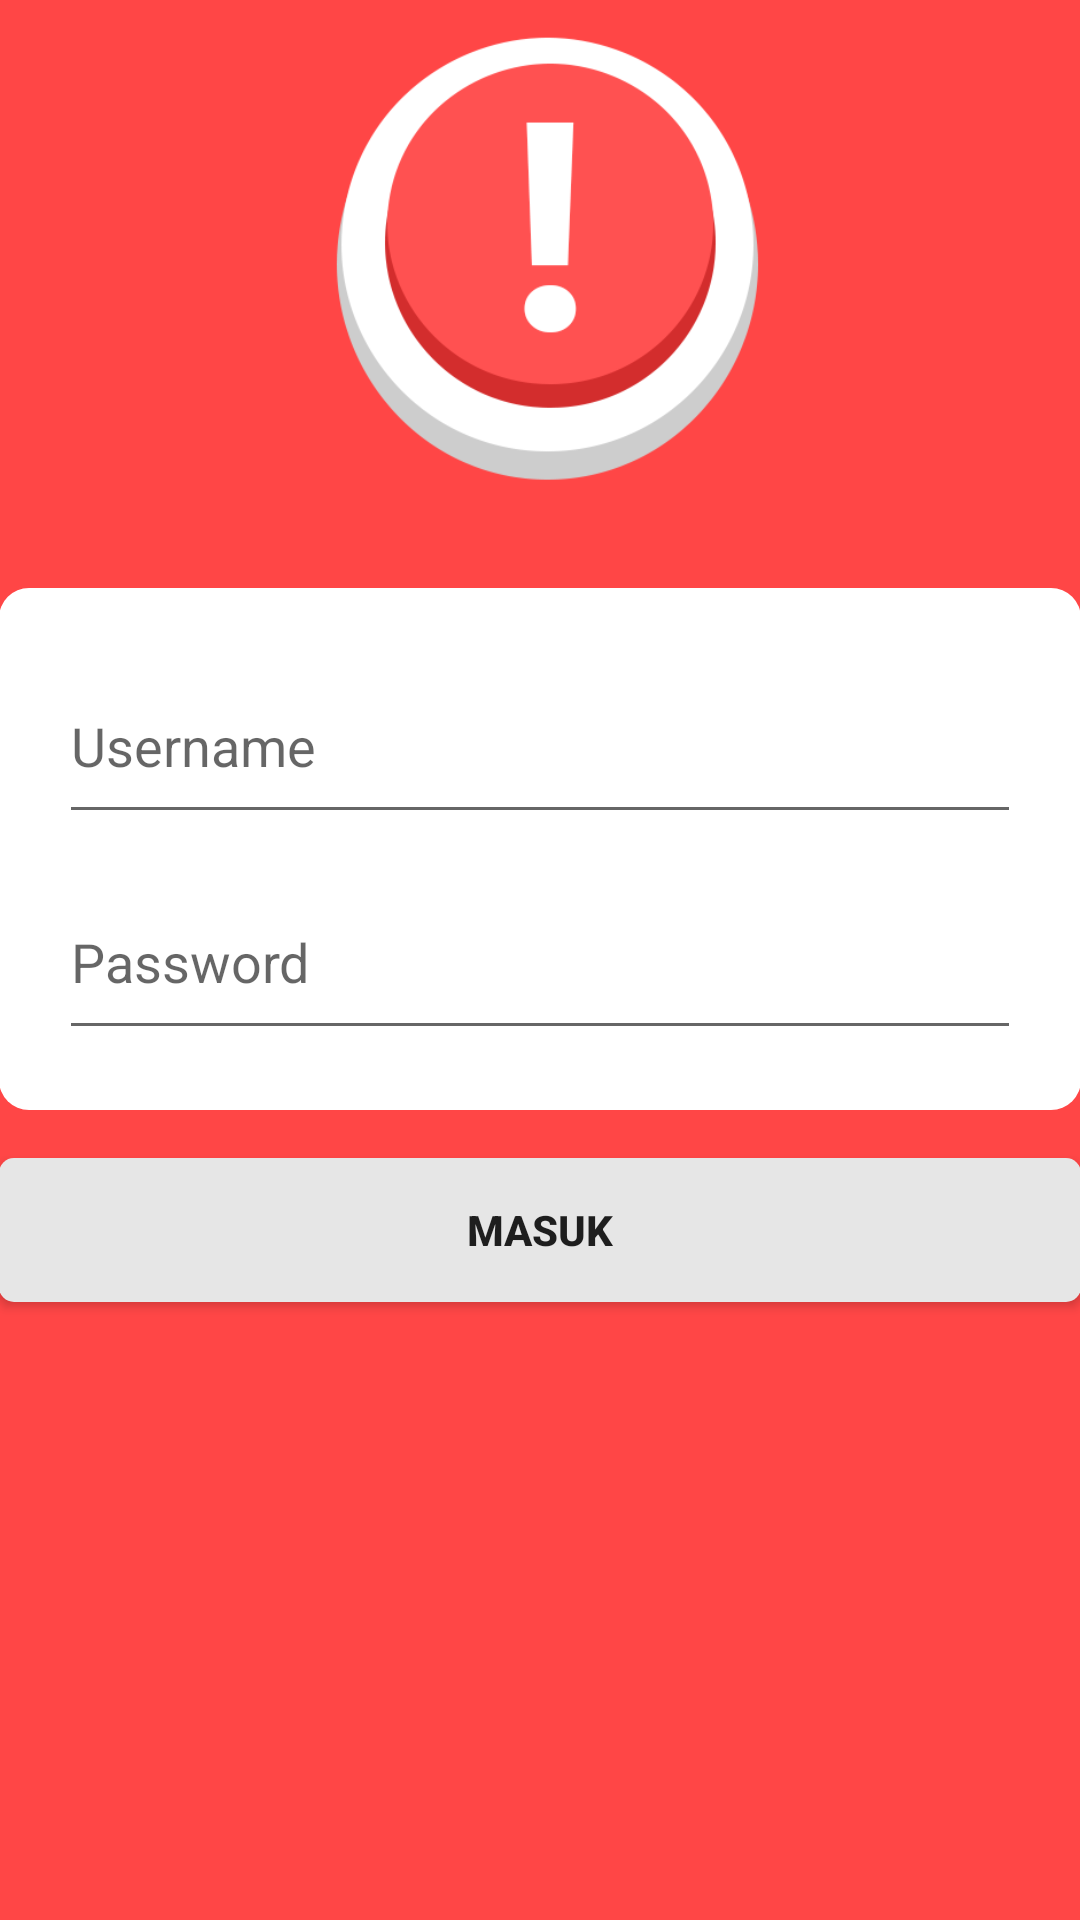

Produce the Android XML layout that renders to this screen, including the resource entries it uses.
<!-- AndroidManifest.xml: application theme AppTheme -->
<!-- res/layout/activity_login.xml -->
<LinearLayout xmlns:android="http://schemas.android.com/apk/res/android"
    xmlns:tools="http://schemas.android.com/tools" android:layout_width="match_parent"
    android:layout_height="match_parent" android:gravity="center_horizontal"
    android:orientation="vertical" android:paddingBottom="@dimen/activity_vertical_margin"
    android:paddingLeft="@dimen/activity_horizontal_margin"
    android:paddingRight="@dimen/activity_horizontal_margin"
    android:paddingTop="@dimen/activity_vertical_margin"
    android:background="#ff4646"
    tools:context="com.example.arrivaldwis.tombolpanic.LoginActivity">

    
    <ProgressBar android:id="@+id/login_progress" style="?android:attr/progressBarStyleLarge"
        android:layout_width="wrap_content" android:layout_height="wrap_content"
        android:layout_marginBottom="8dp" android:visibility="gone" />

    <ImageView
        android:layout_width="176dp"
        android:layout_height="176dp"
        android:id="@+id/imageView"
        android:background="@drawable/logo" />

    <ScrollView android:id="@+id/login_form"
        android:layout_width="match_parent"
        android:background="@drawable/pnlogin"
        android:padding="20dp"
        android:layout_marginTop="20dp"
        android:layout_height="wrap_content"
        android:fillViewport="false">

        <LinearLayout android:id="@+id/email_login_form" android:layout_width="match_parent"
            android:layout_height="wrap_content" android:orientation="vertical">

            <EditText
                android:layout_width="match_parent"
                android:layout_height="62dp"
                android:id="@+id/username"
                android:hint="Username" />

            <EditText android:id="@+id/password" android:layout_width="match_parent"
                android:layout_height="62dp" android:hint="@string/prompt_password"
                android:layout_marginTop="10dp"
                android:imeOptions="actionUnspecified" android:inputType="textPassword"
                android:maxLines="1" android:singleLine="true" />

        </LinearLayout>
    </ScrollView>

    <Button android:id="@+id/btnMasuk"
        android:background="@drawable/btn_flat_white"
        android:layout_width="match_parent" android:layout_height="wrap_content"
        android:layout_marginTop="16dp" android:text="@string/action_sign_in"
        android:textStyle="bold" />

</LinearLayout>
<!-- resources referenced by this layout -->
<resources>
  <!-- drawable btn_flat_white (drawable-xhdpi) -->
  <?xml version="1.0" encoding="utf-8"?>
  <selector xmlns:android="http://schemas.android.com/apk/res/android" >
       <item android:state_pressed="true" >
           <shape android:shape="rectangle"  >
               <gradient  android:angle="-90"  android:startColor="#d4d4d4" android:endColor="#d4d4d4"  />
               <corners android:radius="5dip"/>            
           </shape>
       </item>
      <item android:state_focused="true">
           <shape android:shape="rectangle"  >
               <solid  android:color="#e6e6e6"/>       
               <corners android:radius="5dip"/>
           </shape>
       </item>  
      <item >
          <shape android:shape="rectangle"  >
               <gradient  android:angle="-90"  android:startColor="#e6e6e6" android:endColor="#e6e6e6" />
               <corners android:radius="5dip"/>            
           </shape>
       </item>
  </selector>
  <!-- drawable logo: png bitmap (drawable, 22067 bytes) -->
  <!-- drawable pnlogin (drawable) -->
  <?xml version="1.0" encoding="utf-8"?>
  <selector xmlns:android="http://schemas.android.com/apk/res/android" >
      <item android:state_pressed="true" >
          <shape android:shape="rectangle"  >
              <gradient  android:angle="-90"  android:startColor="#fff" android:endColor="#fff"  />
              <corners android:radius="10dip"/>
          </shape>
      </item>
      <item android:state_focused="true">
          <shape android:shape="rectangle"  >
              <solid  android:color="#fff"/>
              <corners android:radius="10dip"/>
          </shape>
      </item>
      <item >
          <shape android:shape="rectangle"  >
              <gradient  android:angle="-90"  android:startColor="#fff" android:endColor="#fff" />
              <corners android:radius="10dip"/>
          </shape>
      </item>
  </selector>
  <string name="action_sign_in">Masuk</string>
  <string name="prompt_password">Password</string>
  <style name="AppTheme" parent="Theme.AppCompat.Light.DarkActionBar">
          <item name="android:actionBarStyle">@style/MyActionBar</item>
          <item name="actionBarStyle">@style/MyActionBar</item>
      </style>
  <style name="MyActionBar" parent="@style/Widget.AppCompat.Light.ActionBar.Solid.Inverse">
          <item name="android:background">@drawable/flat_bg</item>
          <item name="background">@drawable/flat_bg</item>
      </style>
  <!-- drawable flat_bg (drawable-xhdpi) -->
  <?xml version="1.0" encoding="utf-8"?>
  <selector xmlns:android="http://schemas.android.com/apk/res/android" >
       <item android:state_pressed="true" >
           <shape android:shape="rectangle"  >
               <gradient  android:angle="-90"  android:startColor="#e32424" android:endColor="#e32424"  />    
           </shape>
       </item>
      <item android:state_focused="true">
           <shape android:shape="rectangle"  >
               <solid  android:color="#c0392b"/>  
           </shape>
       </item>  
      <item >
          <shape android:shape="rectangle"  >
               <gradient  android:angle="-90"  android:startColor="#ee1d1d" android:endColor="#ee1d1d" /> 
           </shape>
       </item>
  </selector>
</resources>
